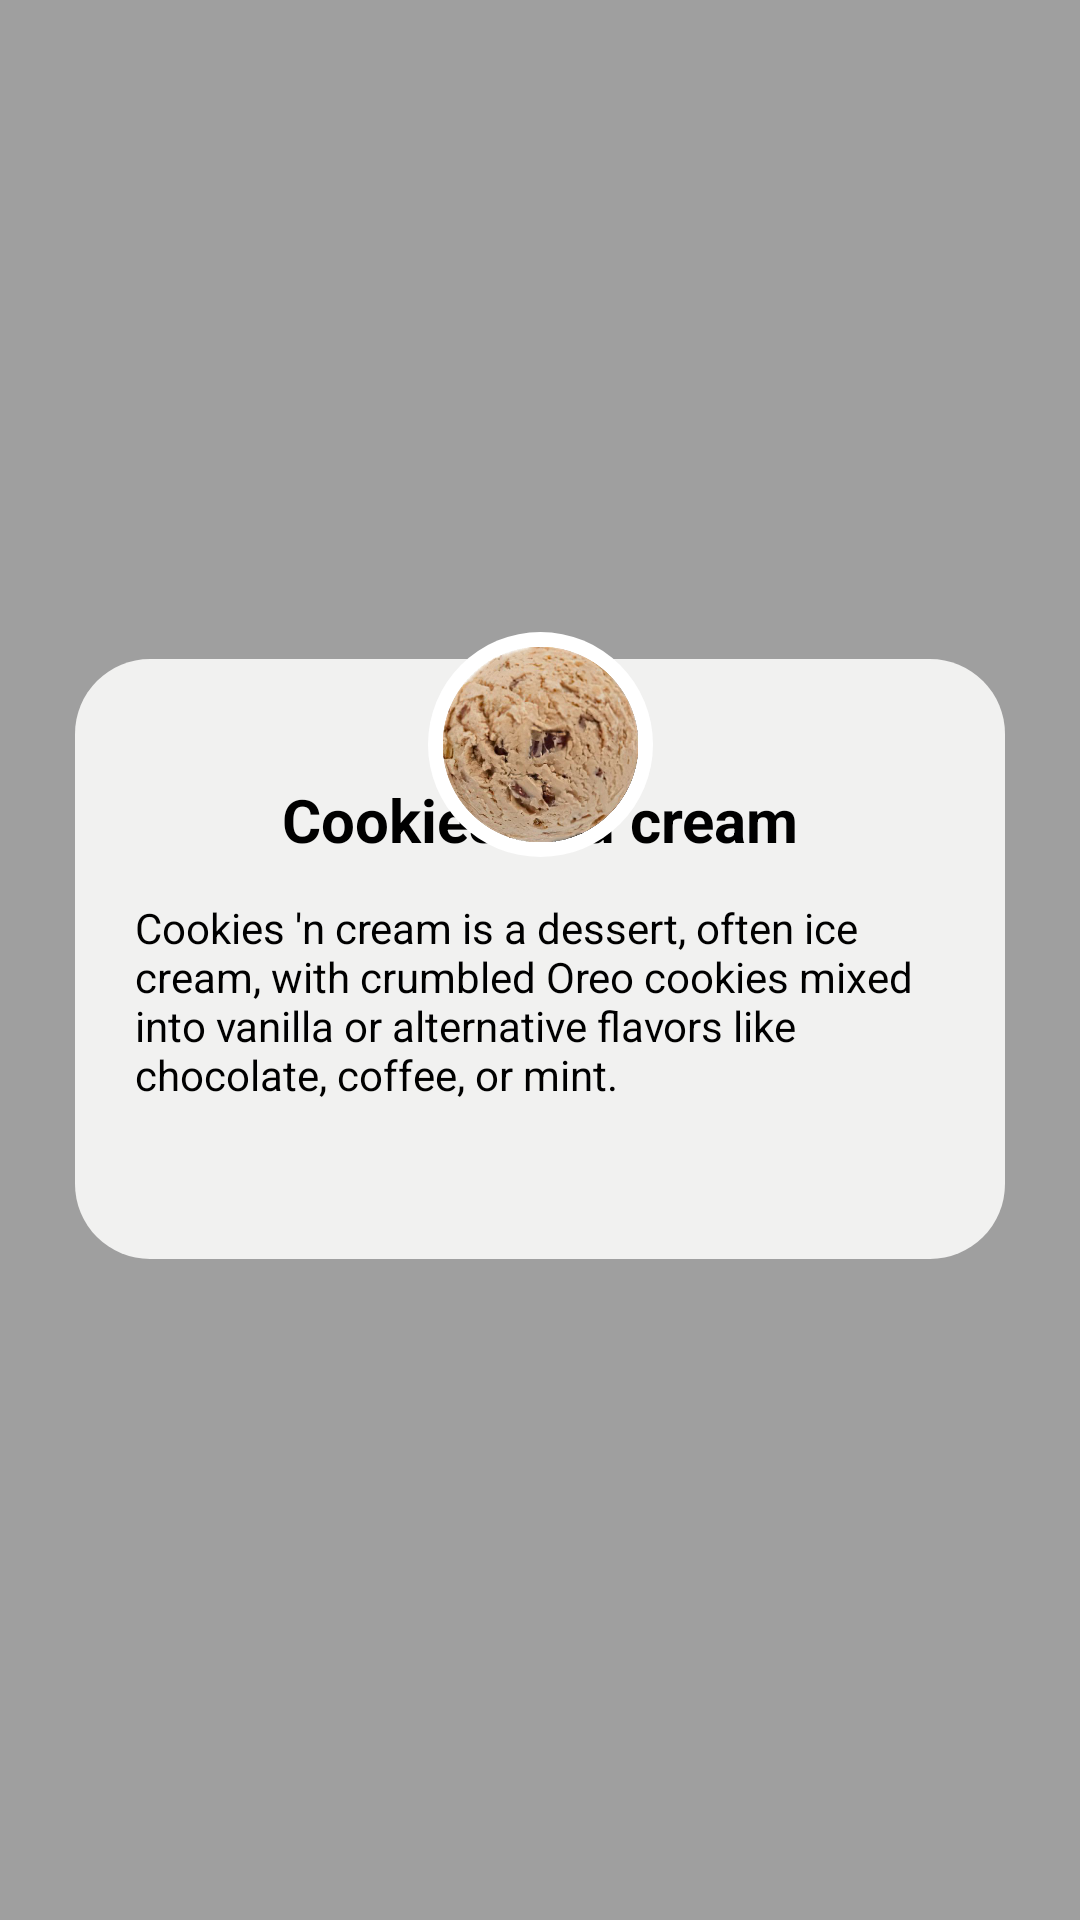

This screen was rendered from an Android layout file. Write that file and the resources it references.
<!-- AndroidManifest.xml: application theme Theme.TAAndroidJava -->
<!-- res/layout/popup_ice_cream.xml -->
<?xml version="1.0" encoding="utf-8"?>
<androidx.constraintlayout.widget.ConstraintLayout xmlns:android="http://schemas.android.com/apk/res/android"
    xmlns:app="http://schemas.android.com/apk/res-auto"
    xmlns:tools="http://schemas.android.com/tools"
    android:layout_width="match_parent"
    android:layout_height="match_parent"
    android:background="#85474747">

    <androidx.constraintlayout.widget.ConstraintLayout
        android:id="@+id/popup"
        android:layout_width="match_parent"
        android:layout_height="200dp"
        app:layout_constraintBottom_toBottomOf="parent"
        app:layout_constraintEnd_toEndOf="parent"
        app:layout_constraintHorizontal_bias="0.0"
        app:layout_constraintStart_toStartOf="parent"
        app:layout_constraintTop_toTopOf="parent"
        app:layout_constraintVertical_bias="0.499"
        android:layout_marginEnd="25dp"
        android:layout_marginStart="25dp"
        android:background="@drawable/pop_up">

        <TextView
            android:id="@+id/ice_cream_name"
            android:layout_width="match_parent"
            android:layout_height="wrap_content"
            android:layout_marginTop="40dp"
            android:text="Cookies and cream"
            android:textSize="20dp"
            android:textColor="@color/black"
            android:textAlignment="center"
            android:textStyle="bold"
            app:layout_constraintEnd_toEndOf="parent"
            app:layout_constraintHorizontal_bias="0.497"
            app:layout_constraintStart_toStartOf="parent"
            app:layout_constraintTop_toTopOf="parent" />

        <TextView
            android:id="@+id/ice_cream_desc"
            android:layout_width="match_parent"
            android:layout_height="wrap_content"
            android:layout_marginStart="20dp"
            android:layout_marginEnd="20dp"
            android:layout_marginTop="80dp"
            android:textColor="@color/black"
            android:textSize="14dp"
            android:text="Cookies 'n cream is a dessert, often ice cream, with crumbled Oreo cookies mixed into vanilla or alternative flavors like chocolate, coffee, or mint."
            android:textAlignment="viewStart"
            app:layout_constraintEnd_toEndOf="parent"
            app:layout_constraintStart_toStartOf="parent"
            app:layout_constraintTop_toTopOf="parent" />



    </androidx.constraintlayout.widget.ConstraintLayout>

    <androidx.constraintlayout.widget.ConstraintLayout
        android:layout_width="75dp"
        android:layout_height="75dp"
        android:layout_marginTop="25dp"
        android:background="@drawable/circle_ice_cream"
        app:layout_constraintBottom_toBottomOf="parent"
        app:layout_constraintEnd_toEndOf="parent"
        app:layout_constraintStart_toStartOf="parent"
        app:layout_constraintTop_toTopOf="parent"
        app:layout_constraintVertical_bias="0.344">

        <ImageView
            android:id="@+id/ice_cream"
            android:layout_width="65dp"
            android:layout_height="65dp"
            android:src="@drawable/cookies"
            app:layout_constraintBottom_toBottomOf="parent"
            app:layout_constraintEnd_toEndOf="parent"
            app:layout_constraintStart_toStartOf="parent"
            app:layout_constraintTop_toTopOf="parent" />

    </androidx.constraintlayout.widget.ConstraintLayout>

</androidx.constraintlayout.widget.ConstraintLayout>
<!-- resources referenced by this layout -->
<resources>
  <color name="black">#FF000000</color>
  <!-- drawable circle_ice_cream (drawable) -->
  <?xml version="1.0" encoding="utf-8"?>
  <shape xmlns:android="http://schemas.android.com/apk/res/android">
  
      <solid android:color="@color/white"/>
      <corners android:radius="125dp"/>
      <size android:height="75dp" android:width="75dp"/>
  
  </shape>
  <!-- drawable cookies: png bitmap (drawable, 342997 bytes) -->
  <!-- drawable pop_up (drawable) -->
  <?xml version="1.0" encoding="utf-8"?>
  <shape xmlns:android="http://schemas.android.com/apk/res/android">
  
      <solid android:color="#f1f1f0"/>
      <corners android:radius="25dp"/>
  
  </shape>
  <style name="Theme.TAAndroidJava" parent="Theme.MaterialComponents.DayNight.NoActionBar">
          
          <item name="colorPrimary">#92D7EF</item>
          <item name="colorPrimaryVariant">#92D7EF</item>
          <item name="colorOnPrimary">@color/white</item>
          
          <item name="colorSecondary">@color/teal_200</item>
          <item name="colorSecondaryVariant">@color/teal_700</item>
          <item name="colorOnSecondary">@color/black</item>
          
          <item name="android:statusBarColor">?attr/colorPrimaryVariant</item>
          
      </style>
  <color name="white">#FFFFFFFF</color>
  <color name="teal_200">#FF03DAC5</color>
  <color name="teal_700">#FF018786</color>
</resources>
